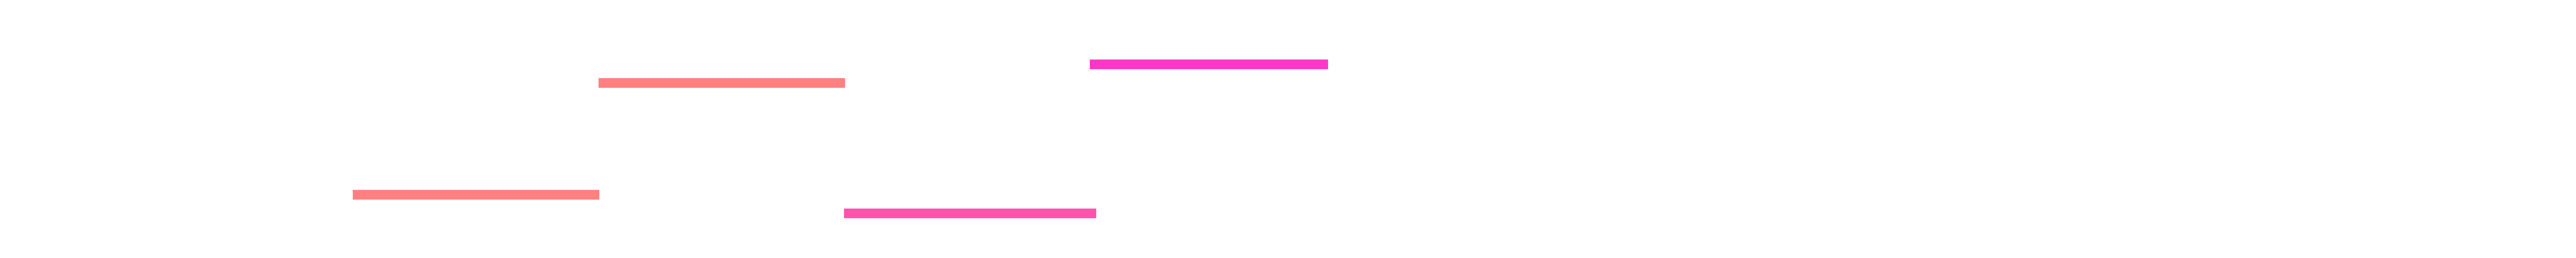

Values plotted in this chart, from the file beside it:
Pitch, Velocity, Position, Length
85, 60, 0.0, 8.018
97, 60, 8.0, 8.018
83, 39, 16.0, 8.198
99, 26, 24.0, 7.748
